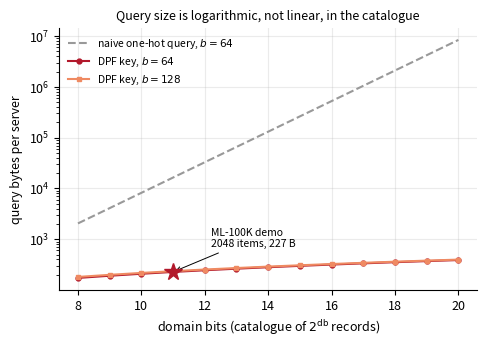

Write Python code to recreate this figure.
"""Regenerate every figure in the report from bench/results/*.jsonl.

ARCHITECTURE section 10 requires that every figure comes from this script and
is never hand-edited. That is the whole point of it: a figure that was touched
by hand cannot be regenerated, and a number that cannot be regenerated is a
number nobody can defend.

The results files are APPEND-ONLY. A bad run is superseded by a new one and
filtered out here by git_sha, never deleted. By default each figure uses the
MOST RECENT sha present for the rows it needs, and prints which one it chose,
so a figure silently built from stale rows is visible rather than invisible.

Run:  mingw32-make figures        (which calls: py -3.13 bench/scripts/make_figures.py)
"""
import collections
import json
import math
import os
import sys

import matplotlib
matplotlib.use("Agg")           # no display on this box; must precede pyplot
import matplotlib.patches as mpatches   # noqa: E402
import matplotlib.pyplot as plt         # noqa: E402
import numpy as np                      # noqa: E402

RESULTS = os.path.join("bench", "results")
FIGDIR = os.path.join("report", "figures")

# One consistent visual language across every figure.
C_ATTACK = "#b2182b"        # the attack
C_ALT = "#ef8a62"           # the second estimator
C_CONTROL = "#4393c3"       # controls
C_FLOOR = "#999999"
plt.rcParams.update({
    "figure.figsize": (5.4, 3.4),
    "font.size": 9,
    "axes.grid": True,
    "grid.alpha": 0.25,
    "axes.spines.top": False,
    "axes.spines.right": False,
    "legend.frameon": False,
})


def load(name):
    path = os.path.join(RESULTS, name)
    if not os.path.exists(path):
        return []
    out = []
    with open(path, "r", encoding="utf-8") as fh:
        for line in fh:
            line = line.strip()
            if line:
                out.append(json.loads(line))
    return out


def newest_sha(rows, label):
    """Keep only rows from the most recent git_sha, by file order.

    File order is append order, so the last sha to appear is the newest. Using
    the timestamp would be wrong if the clock moved; using order matches how
    the file is actually written.
    """
    if not rows:
        return []
    sha = rows[-1].get("git_sha")
    kept = [r for r in rows if r.get("git_sha") == sha]
    print(f"  {label}: sha {sha}, {len(kept)}/{len(rows)} rows")
    return kept


def save(fig, name):
    os.makedirs(FIGDIR, exist_ok=True)
    path = os.path.join(FIGDIR, name)
    fig.savefig(path, bbox_inches="tight")
    plt.close(fig)
    print(f"  wrote {path}")


# --------------------------------------------------------------------------
#  F1 -- the reconstruction attack. The headline figure.
# --------------------------------------------------------------------------
def fig_attack(rows):
    if not rows:
        print("  SKIP fig_attack: no leakage rows (run py -3.13 model/attack.py)")
        return False

    by_op = collections.defaultdict(list)
    for r in rows:
        by_op[r["op"]].append(r)
    for v in by_op.values():
        v.sort(key=lambda r: r["j"])

    fig, (ax1, ax2) = plt.subplots(1, 2, figsize=(9.6, 3.4))

    style = {
        "centroid":   ("attack (centroid)", C_ATTACK, "o", "-"),
        "margin":     ("attack (ranking constraints)", C_ALT, "s", "-"),
        "popularity": ("control: popularity only", C_CONTROL, "^", "--"),
        "random":     ("control: random direction", C_FLOOR, "", ":"),
    }

    for op, (label, colour, marker, ls) in style.items():
        rs = by_op.get(op)
        if not rs:
            continue
        j = [r["j"] for r in rs]
        ax1.plot(j, [r["cos_mean"] for r in rs], color=colour, marker=marker,
                 ls=ls, ms=4, label=label)
        ax2.plot(j, [100 * r["overlap_mean"] for r in rs], color=colour,
                 marker=marker, ls=ls, ms=4, label=label)

    # The IQR band on the attack itself, so the spread is visible rather than
    # hidden behind a mean.
    rs = by_op.get("centroid", [])
    if rs:
        ax1.fill_between([r["j"] for r in rs], [r["cos_q1"] for r in rs],
                         [r["cos_q3"] for r in rs], color=C_ATTACK, alpha=0.15,
                         lw=0)

    ax1.set_xscale("log")
    ax1.set_xticks([1, 2, 5, 10, 20, 50])
    ax1.set_xticklabels(["1", "2", "5", "10", "20", "50"])
    ax1.set_xlabel("observed fetches $j$")
    ax1.set_ylabel(r"$\cos(\hat{a}, a)$")
    ax1.set_title("Recovery of the user's embedding", fontsize=9)
    ax1.set_ylim(-0.1, 1.0)
    ax1.axhline(0, color="k", lw=0.6, alpha=0.4)
    ax1.legend(loc="lower right", fontsize=7.5)

    ax2.set_xscale("log")
    ax2.set_xticks([1, 2, 5, 10, 20, 50])
    ax2.set_xticklabels(["1", "2", "5", "10", "20", "50"])
    ax2.set_xlabel("observed fetches $j$")
    ax2.set_ylabel("top-20 overlap (%)")
    ax2.set_title("Prediction of the user's next 20 recommendations", fontsize=9)
    ax2.set_ylim(0, 65)

    save(fig, "fig_attack.pdf")
    return True


# --------------------------------------------------------------------------
#  F2 -- DPF key size against the naive one-hot query.
#
#  Sizes come from the closed form that tests/test_dpf_serialize.cpp pins and
#  asserts equal to the actual serialised length. This figure and that test
#  must agree; if the format changes, the test fails first.
# --------------------------------------------------------------------------
def fig_keysize():
    db = np.arange(8, 21)
    key64 = 21 + 18 * db + 8
    key128 = 21 + 18 * db + 16
    naive64 = (2 ** db) * 8

    fig, ax = plt.subplots()
    ax.plot(db, naive64, color=C_FLOOR, ls="--", marker="",
            label=r"naive one-hot query, $b=64$")
    ax.plot(db, key64, color=C_ATTACK, marker="o", ms=3.5,
            label=r"DPF key, $b=64$")
    ax.plot(db, key128, color=C_ALT, marker="s", ms=3.5,
            label=r"DPF key, $b=128$")

    # The operating point the demo actually runs at.
    ax.plot([11], [21 + 18 * 11 + 8], marker="*", ms=13, color=C_ATTACK,
            ls="none", zorder=5)
    ax.annotate("ML-100K demo\n2048 items, 227 B", xy=(11, 227),
                xytext=(12.2, 700), fontsize=7.5,
                arrowprops=dict(arrowstyle="->", lw=0.7))

    ax.set_yscale("log")
    ax.set_xlabel("domain bits (catalogue of $2^{\\mathrm{db}}$ records)")
    ax.set_ylabel("query bytes per server")
    ax.set_title("Query size is logarithmic, not linear, in the catalogue",
                 fontsize=9)
    ax.legend(loc="upper left", fontsize=7.5)
    save(fig, "fig_keysize.pdf")
    return True


# --------------------------------------------------------------------------
#  F4 -- ell against recommendation quality.
#
#  The evidence for keeping ell = 10: ell multiplies the only interactive cost
#  in training, and quality is flat in it.
# --------------------------------------------------------------------------
def fig_ell(rows):
    if not rows:
        print("  SKIP fig_ell: no oracle sweep rows")
        return False
    rows = sorted(rows, key=lambda r: r.get("ell", 0))
    ell = [r["ell"] for r in rows]
    ndcg = [r.get("ndcg_at_20", r.get("ndcg")) for r in rows]
    ang = [r.get("svd_subspace_angle_rad") for r in rows]
    if any(v is None for v in ndcg):
        print("  SKIP fig_ell: rows lack an nDCG field")
        return False

    fig, ax = plt.subplots()
    ax.plot(ell, ndcg, color=C_ATTACK, marker="o", ms=4, label="nDCG@20")
    ax.set_xscale("log")
    ax.set_xlabel(r"power-iteration rounds $\ell$")
    ax.set_ylabel("nDCG@20", color=C_ATTACK)
    lo, hi = min(ndcg), max(ndcg)
    pad = max((hi - lo) * 3, 0.01)
    ax.set_ylim(lo - pad, hi + pad)

    if all(v is not None for v in ang):
        ax2 = ax.twinx()
        ax2.plot(ell, ang, color=C_CONTROL, marker="^", ms=4, ls="--",
                 label="subspace angle")
        ax2.set_yscale("log")
        ax2.set_ylabel("max principal angle vs SVD (rad)", color=C_CONTROL)
        ax2.grid(False)
        ax2.spines["top"].set_visible(False)

    ax.set_title(r"Quality is flat in $\ell$ while convergence is not",
                 fontsize=9)
    save(fig, "fig_ell.pdf")
    return True


# --------------------------------------------------------------------------
#  F3 -- the private read against its two baselines, at the operating point.
#
#  Deliberately NOT a curve against domain size. Catalogue::LoadMovieLens reads
#  the real 1682-item file; there is no synthetic catalogue, and plotting a
#  sweep would mean inventing one. The bytes-against-domain-size story is
#  already carried analytically by F2.
#
#  The two panels must be read together, and the second is the unflattering
#  one. Showing only bytes would be advocacy rather than evaluation.
# --------------------------------------------------------------------------
def fig_pir_cost(base_rows):
    if not base_rows:
        print("  SKIP fig_pir_cost: no baseline rows (run mingw32-make bench)")
        return False

    by_op = collections.defaultdict(list)
    for r in base_rows:
        by_op[r.get("op")].append(r)

    order = ["b1_cleartext", "dpf_pir_answer", "b5_fulldownload"]
    label = {"b1_cleartext": "B1\ncleartext\n(no privacy)",
             "dpf_pir_answer": "DPF-PIR\n(this work)",
             "b5_fulldownload": "B5\nfull download\n(trivially private)"}
    colour = {"b1_cleartext": C_FLOOR,
              "dpf_pir_answer": C_ATTACK,
              "b5_fulldownload": C_CONTROL}

    present = [o for o in order if by_op.get(o)]
    if not present:
        print("  SKIP fig_pir_cost: baseline rows carry no recognised op")
        return False

    byts = [by_op[o][0]["bytes_sent"] for o in present]
    tms = [float(np.median([r["wall_ms"] for r in by_op[o]])) for o in present]
    x = np.arange(len(present))

    fig, (ax1, ax2) = plt.subplots(1, 2, figsize=(9.0, 3.4))
    for ax, vals, ylab, title in (
            (ax1, byts, "bytes per query, one server",
             "Communication"),
            (ax2, tms, "median server time per query (ms)",
             "Server computation")):
        ax.bar(x, vals, color=[colour[o] for o in present], width=0.6)
        ax.set_yscale("log")
        ax.set_xticks(x)
        ax.set_xticklabels([label[o] for o in present], fontsize=7.5)
        ax.set_ylabel(ylab)
        ax.set_title(title, fontsize=9)
        ax.grid(axis="x", visible=False)
        for xi, v in zip(x, vals):
            ax.annotate(f"{v:,.0f}" if v >= 1 else f"{v:.2g}",
                        xy=(xi, v), xytext=(0, 3), textcoords="offset points",
                        ha="center", fontsize=7.5)
        ax.set_ylim(top=max(vals) * 6)

    save(fig, "fig_pir_cost.pdf")

    # State the trade in the console too, so a run reports its own conclusion.
    d = dict(zip(present, zip(byts, tms)))
    if "dpf_pir_answer" in d and "b5_fulldownload" in d:
        pb, pt = d["dpf_pir_answer"]
        bb, bt = d["b5_fulldownload"]
        # PIR talks to two servers; B5 to one.
        extra_ms = 2 * pt - bt
        saved_bytes = bb - 2 * pb
        if extra_ms > 0 and saved_bytes > 0:
            bw = saved_bytes / (extra_ms / 1000.0)      # bytes per second
            print(f"    trade: {bb / (2 * pb):.0f}x fewer bytes, "
                  f"{extra_ms:.3f} ms extra CPU")
            print(f"    -> PIR wins below {bw * 8 / 1e9:.1f} Gbit/s, "
                  f"i.e. on any real network")
    return True


# --------------------------------------------------------------------------
#  F5 -- the distinguisher. An adversary FAILING is the evidence.
#
#  Plotted as accuracy with its 95% Wilson interval against the chance line.
#  The reading that matters is whether chance falls INSIDE each interval, so
#  the chance line and the intervals are the two things the eye must catch.
# --------------------------------------------------------------------------
def fig_distinguisher(rows):
    if not rows:
        print("  SKIP fig_distinguisher: no rows (run mingw32-make distinguisher)")
        return False

    real = [r for r in rows if not r.get("shuffled")]
    ctrl = [r for r in rows if r.get("shuffled")]
    if not real:
        print("  SKIP fig_distinguisher: no unshuffled rows")
        return False

    labels = [r["pair"].replace("alpha=", "").replace("|", " vs ") for r in real]
    acc = [r["accuracy"] for r in real]
    lo = [r["accuracy"] - r["ci_lo"] for r in real]
    hi = [r["ci_hi"] - r["accuracy"] for r in real]

    if ctrl:
        labels.append("shuffled\ncontrol")
        acc.append(ctrl[-1]["accuracy"])
        lo.append(ctrl[-1]["accuracy"] - ctrl[-1]["ci_lo"])
        hi.append(ctrl[-1]["ci_hi"] - ctrl[-1]["accuracy"])

    x = np.arange(len(labels))
    colours = [C_ATTACK] * len(real) + ([C_FLOOR] if ctrl else [])

    fig, ax = plt.subplots(figsize=(6.2, 3.4))
    ax.errorbar(x, acc, yerr=[lo, hi], fmt="o", ms=6, capsize=5, lw=1.4,
                ecolor="#555555", ls="none",
                mfc=colours[0], mec=colours[0])
    for xi, (a, c) in enumerate(zip(acc, colours)):
        ax.plot([xi], [a], "o", ms=6, color=c)

    ax.axhline(0.5, color="k", ls="--", lw=1.0)
    ax.annotate("chance", xy=(len(labels) - 0.5, 0.5), xytext=(3, 4),
                textcoords="offset points", fontsize=8, ha="right")
    ax.set_xticks(x)
    ax.set_xticklabels(labels, fontsize=8)
    ax.set_ylabel("distinguisher accuracy")
    ax.set_ylim(0.30, 0.70)
    ax.set_title("An observer cannot tell which record was fetched", fontsize=9)
    nq = real[0].get("total_queries")
    fb = real[0].get("frame_bytes")
    if nq and fb:
        ax.annotate(f"{nq} recorded queries, every frame {fb} B",
                    xy=(0.5, 0.02), xycoords="axes fraction", ha="center",
                    fontsize=7.5, color="#555555")
    save(fig, "fig_distinguisher.pdf")
    return True


# --------------------------------------------------------------------------
#  F6 -- the decoy defence, and why it does not work.
#
#  The point of this figure is the POPULARITY FLOOR. Decoys must be drawn
#  popularity-weighted or they are separable by inspection, which means they
#  point roughly along the popularity direction -- and the popularity direction
#  is exactly what the control already recovers. So decoys drag the estimate
#  down towards the control's level and no further.
#
#  Plotting the control as a floor line is what makes that visible, and it is
#  the difference between "decoys help a bit" and "decoys cannot fix this".
# --------------------------------------------------------------------------
def fig_decoy(rows):
    dec = sorted([r for r in rows if r.get("op") == "decoy_defence"],
                 key=lambda r: r.get("r", 0))
    if not dec:
        print("  SKIP fig_decoy: no decoy rows (run py -3.13 model/attack.py)")
        return False

    # The popularity control at the matching number of real fetches (k=10).
    pop = [r for r in rows if r.get("op") == "popularity" and r.get("j") == 10]
    floor = pop[0]["cos_mean"] if pop else None

    r = [x["r"] for x in dec]
    cos = [x["cos_mean"] for x in dec]
    overlap = [100 * x["overlap_mean"] for x in dec]
    kbytes = [x.get("bytes_per_query", 0) / 1000.0 for x in dec]

    fig, (ax1, ax2) = plt.subplots(1, 2, figsize=(9.6, 3.4))

    ax1.plot(r, cos, color=C_ATTACK, marker="o", ms=4,
             label="attack, with decoys")
    if floor is not None:
        ax1.axhline(floor, color=C_CONTROL, ls="--", lw=1.2,
                    label="popularity control (the floor)")
        ax1.fill_between([min(r), max(r)], 0, floor, color=C_CONTROL,
                         alpha=0.08, lw=0)
    ax1.set_xlabel("decoys per query, $r$")
    ax1.set_ylabel(r"$\cos(\hat{a}, a)$")
    ax1.set_ylim(0.0, 1.0)
    ax1.set_title("Decoys cannot push below the popularity floor", fontsize=9)
    ax1.legend(loc="lower left", fontsize=7.5)

    ax2.plot(kbytes, cos, color=C_ATTACK, marker="o", ms=4)
    for xi, yi, ri in zip(kbytes, cos, r):
        if ri in (0, 10, 40):
            ax2.annotate(f"r={ri}", xy=(xi, yi), xytext=(4, 5),
                         textcoords="offset points", fontsize=7.5)
    if floor is not None:
        ax2.axhline(floor, color=C_CONTROL, ls="--", lw=1.2)
    ax2.set_xlabel("bandwidth per query (KB)")
    ax2.set_ylabel(r"$\cos(\hat{a}, a)$")
    ax2.set_ylim(0.0, 1.0)
    ax2.set_title("What the protection costs", fontsize=9)

    save(fig, "fig_decoy.pdf")
    if floor is not None:
        print(f"    decoys: {cos[0]:.3f} -> {cos[-1]:.3f} at r={r[-1]} "
              f"({kbytes[-1]:.1f} KB/query); floor is {floor:.3f}")
    return True


# --------------------------------------------------------------------------
#  F7 -- the parameter sweep (task 4.1), and the theorem it confirms.
#
#  The left panel is the cost model: rounds rise linearly in d and in ell, and
#  are FLAT in m. The right panel is why that matters -- quadrupling the number
#  of users quadruples the input matrix while moving the byte count by a few
#  percent, because communication tracks the intermediate VECTORS and not the
#  matrix. That is NUDGE Thm 4.2, measured rather than cited.
# --------------------------------------------------------------------------
def fig_sweep(rows):
    train = [r for r in rows
             if r.get("op") == "approxfactor" and r.get("phase") == "matvec"]
    if not train:
        print("  SKIP fig_sweep: no sweep rows (run mingw32-make bench)")
        return False

    def series(axis, key):
        pts = collections.defaultdict(list)
        for r in train:
            if r.get("axis") == axis and r.get("normalizer", "").startswith("reveal"):
                pts[r[key]].append(r)
        out = []
        for v in sorted(pts):
            g = pts[v]
            out.append((v, g[0]["rounds"], g[0]["bytes_sent"],
                        float(np.median([x["wall_ms"] for x in g]))))
        return out

    d_s, ell_s, m_s = series("d", "d"), series("ell", "ell"), series("m", "m")

    fig, (ax1, ax2) = plt.subplots(1, 2, figsize=(9.6, 3.5))

    for pts, lab, colour, mark in ((d_s, "vary $d$ (components)", C_ATTACK, "o"),
                                   (ell_s, r"vary $\ell$ (iterations)", C_ALT, "s"),
                                   (m_s, "vary $m$ (users)", C_CONTROL, "^")):
        if not pts:
            continue
        x = [p[0] for p in pts]
        y = [p[1] for p in pts]
        ax1.plot(x, y, color=colour, marker=mark, ms=4, label=lab)

    ax1.set_xscale("log")
    ax1.set_yscale("log")
    ax1.set_xlabel("parameter value")
    ax1.set_ylabel("communication rounds")
    ax1.set_title(r"Rounds rise in $d$ and $\ell$, and are flat in $m$",
                  fontsize=9)
    ax1.legend(fontsize=7.5, loc="upper left")

    # The theorem, made visible: matrix entries against bytes.
    if m_s:
        n = 1682
        entries = [p[0] * n for p in m_s]
        mb = [p[2] / 1e6 for p in m_s]
        ax2.plot(entries, mb, color=C_CONTROL, marker="^", ms=6)
        for i, (e, y, p) in enumerate(zip(entries, mb, m_s)):
            last = (i == len(entries) - 1)   # keep the rightmost label on-axes
            ax2.annotate(f"m={p[0]}", xy=(e, y),
                         xytext=(-4 if last else 4, -10),
                         ha="right" if last else "left",
                         textcoords="offset points", fontsize=7.5)
        grow_x = entries[-1] / entries[0]
        grow_y = mb[-1] / mb[0]
        ax2.set_xlabel("input matrix entries ($m \\times n$)")
        ax2.set_ylabel("communication (MB)")
        ax2.set_ylim(0, max(mb) * 1.35)
        ax2.set_title(f"Matrix grows {grow_x:.0f}$\\times$, "
                      f"traffic grows {100*(grow_y-1):.0f}%", fontsize=9)
        ax2.annotate("communication tracks the intermediate\n"
                     "vectors, not the input matrix (Thm 4.2)",
                     xy=(0.5, 0.12), xycoords="axes fraction", ha="center",
                     fontsize=7.5, color="#555555")

    save(fig, "fig_sweep.pdf")
    # grow_x/grow_y are defined inside `if m_s:` above, so guard the report
    # rather than raising NameError on a run where the m axis is absent.
    if m_s:
        print(f"    sweep: matrix x{grow_x:.0f} -> bytes x{grow_y:.3f}, "
              f"rounds unchanged at {m_s[0][1]}")
    return True


def fig_stages(rows):
    """F9, task 4.3: where the rounds and the milliseconds actually go.

    Two panels that DISAGREE, which is the result. Rounds are what a WAN
    charges for; milliseconds are what a local run charges for; the phase that
    dominates one does not dominate the other.
    """
    attrib = [r for r in rows if r.get("op") == "attrib_analytic"]
    micro = [r for r in rows if r.get("op", "").startswith(
        ("matvec_", "truncate_", "normalize_", "msnzb_", "topk_", "score_",
         "pir_"))]
    if not attrib:
        print("  SKIP fig_stages: no attribution rows (run mingw32-make bench)")
        return False

    # ---- panel A: the rounds budget, per configuration ------------------
    configs, seen = [], set()
    for r in attrib:
        key = (r["b"], r.get("normalizer"))
        if key not in seen:
            seen.add(key)
            configs.append(key)
    configs.sort()

    order = ["matvec", "truncate", "normalize", "fss", "net"]
    label = {"matvec": "matvec", "truncate": "truncate",
             "normalize": "normalize", "fss": "FSS gate", "net": "open $B$"}
    colour = {"matvec": C_CONTROL, "truncate": C_ATTACK, "normalize": C_ALT,
              "fss": "#762a83", "net": C_FLOOR}

    fig, (ax1, ax2) = plt.subplots(1, 2, figsize=(10.4, 3.8))
    # The right panel's op names are long and sit on its left edge, so give the
    # two panels real space between them rather than letting them collide.
    fig.subplots_adjust(wspace=0.42)

    names = []
    present = set()          # phases that actually appear in SOME config
    for i, (b, norm) in enumerate(configs):
        share = {}
        for r in attrib:
            if r["b"] == b and r.get("normalizer") == norm:
                share[r["phase"]] = r["share_rounds"]
        left = 0.0
        for ph in order:
            v = share.get(ph, 0.0)
            if v <= 0:
                continue
            ax1.barh(i, v, left=left, color=colour[ph], edgecolor="white",
                     linewidth=0.6)
            present.add(ph)
            if v >= 7:
                ax1.text(left + v / 2, i, f"{v:.0f}%", ha="center",
                         va="center", fontsize=7.5, color="white")
            left += v
        names.append(f"b={b}\n{norm}")

    ax1.set_yticks(range(len(configs)))
    ax1.set_yticklabels(names, fontsize=7.5)
    ax1.set_xlabel("share of communication rounds (%)")
    ax1.set_xlim(0, 100)
    ax1.set_title("Truncation dominates, in every configuration", fontsize=9)
    ax1.grid(axis="y", visible=False)
    # Build the legend from every phase present across ALL configurations. The
    # FSS gate only appears in the fss row, so labelling from the first bar
    # alone silently dropped it from the key.
    handles = [mpatches.Patch(color=colour[ph], label=label[ph])
               for ph in order if ph in present]
    ax1.legend(handles=handles, fontsize=7.5, ncol=5, loc="upper center",
               bbox_to_anchor=(0.5, -0.22), columnspacing=1.1,
               handlelength=1.2)

    # ---- panel B: measured per-call wall time, standalone ----------------
    if micro:
        by_op = collections.defaultdict(list)
        for r in micro:
            by_op[r["op"]].append(r["wall_ms"])
        ops = sorted(by_op, key=lambda o: -float(np.median(by_op[o])))
        vals = [float(np.median(by_op[o])) for o in ops]
        cols = []
        for o in ops:
            if o.startswith("matvec"):
                cols.append(C_CONTROL)
            elif o.startswith("truncate"):
                cols.append(C_ATTACK)
            elif o.startswith("normalize"):
                cols.append(C_ALT)
            elif o.startswith("msnzb"):
                cols.append("#762a83")
            else:
                cols.append(C_FLOOR)
        ax2.barh(range(len(ops)), vals, color=cols)
        ax2.set_yticks(range(len(ops)))
        ax2.set_yticklabels(ops, fontsize=7)
        ax2.set_xscale("log")
        ax2.set_xlabel("median wall time per call (ms), standalone")
        ax2.set_title("CPU ranks them differently from rounds", fontsize=9)
        ax2.grid(axis="y", visible=False)
        ax2.invert_yaxis()

    fig.text(0.5, -0.16,
             "Left: rounds, which is what a WAN charges for. Right: CPU, "
             "measured out of the training loop's cache context.",
             ha="center", fontsize=7.5, color="#555555")

    save(fig, "fig_stages.pdf")

    resid = {(r["b"], r.get("normalizer")): r.get("residual_rounds")
             for r in attrib}
    bad = [k for k, v in resid.items() if v not in (0, None)]
    for (b, norm) in configs:
        tr = next((r for r in attrib
                   if r["b"] == b and r.get("normalizer") == norm
                   and r["phase"] == "truncate"), None)
        fs = next((r for r in attrib
                   if r["b"] == b and r.get("normalizer") == norm
                   and r["phase"] == "fss"), None)
        if tr:
            print(f"    b={b} {norm}: truncate {tr['share_rounds']:.1f}% of "
                  f"rounds, {tr['share_bytes']:.1f}% of bytes" +
                  (f"; FSS gate {fs['share_rounds']:.1f}%" if fs and
                   fs["share_rounds"] > 0 else ""))
    print("    residual: " + ("ALL ZERO -- the breakdown is complete"
                              if not bad else f"NON-ZERO for {bad}"))
    return True

def fig_compose(rows, quality):
    """F8, task 4.2: the cost of each half of the composition, isolated.

    Two panels, and the second one is deliberately unflattering. Showing only
    the first would be advocacy: it says private delivery is nearly free, which
    is true per byte and false per round trip.
    """
    net = [r for r in rows if r.get("phase") == "net"
           and r.get("op") in ("compose", "compose_batched")]
    if not net:
        print("  SKIP fig_compose: no composed rows (run mingw32-make bench)")
        return False

    arms = ["B1", "B2", "B3", "FULL", "B5"]
    pretty = {"B1": "B1\ncleartext\n+ fetch",
              "B2": "B2\ncleartext\n+ PIR",
              "B3": "B3\nprivate\n+ fetch",
              "FULL": "FULL\nprivate\n+ PIR",
              "B5": "B5\ncleartext\n+ download"}
    colour = {"B1": C_FLOOR, "B2": C_ALT, "B3": C_ALT, "FULL": C_ATTACK,
              "B5": C_CONTROL}

    def pick(arm, prof, op):
        for r in net:
            if (r.get("config") == arm and r.get("profile") == prof
                    and r.get("op") == op):
                return r
        return None

    # nDCG@20 for the two distinct models: oracle (B1/B2/B5), private (B3/FULL).
    q = {"oracle": None, "private": None}
    for r in quality:
        if r.get("ell") == 10 and r.get("d") == 16 and r.get("b") == 64:
            q["oracle"] = r.get("ndcg_at_20_oracle")
            q["private"] = r.get("ndcg_at_20_private")

    fig, (ax1, ax2) = plt.subplots(1, 2, figsize=(10.6, 3.9))
    fig.subplots_adjust(wspace=0.28)

    # ---- panel A: the isolation -- what each half ADDS over B1 ----------
    #
    # The task's own words are "the cost of each half, isolated", so plot the
    # increment over B1 rather than five totals a reader has to subtract by
    # eye. B1 is the floor and sits at zero by construction.
    x = np.arange(len(arms))
    width = 0.38
    base = {}
    for prof in ("local", "wan_a"):
        r = pick("B1", prof, "compose")
        base[prof] = r["wall_ms"] if r else 0.0

    for off, prof, alpha, lab in ((-width / 2, "local", 1.0, "local"),
                                  (width / 2, "wan_a", 0.55, "wan_a")):
        vals = []
        for a in arms:
            r = pick(a, prof, "compose")
            vals.append((r["wall_ms"] - base[prof]) if r else 0.0)
        bars = ax1.bar(x + off, vals, width,
                       color=[colour[a] for a in arms], alpha=alpha,
                       edgecolor="white", linewidth=0.5, label=lab)
        for b, v in zip(bars, vals):
            if abs(v) < 0.05:
                continue          # rounding noise; "-0.0" is not a measurement
            ax1.annotate(f"{v:+.0f}" if abs(v) >= 10 else f"{v:+.1f}",
                         xy=(b.get_x() + b.get_width() / 2, v),
                         xytext=(0, 3 if v >= 0 else -11),
                         textcoords="offset points", ha="center", fontsize=6.5)

    ax1.axhline(0, color="k", lw=0.8)
    ax1.set_xticks(x)
    ax1.set_xticklabels([pretty[a] for a in arms], fontsize=7)
    ax1.set_ylabel("ms per session, relative to B1")
    ax1.set_title("What each half costs, isolated", fontsize=9)
    ax1.grid(axis="x", visible=False)
    ax1.legend(fontsize=7.5, loc="upper left", title="profile",
               title_fontsize=7.5)

    # Quality belongs on this panel: without it a reader concludes B5 is the
    # right answer, when B5 has B1's exact quality AND the lowest latency and
    # is rejected on bandwidth alone.
    qline = []
    for a in arms:
        src = "private" if a in ("B3", "FULL") else "oracle"
        qline.append("--" if q.get(src) is None else f"{q[src]:.3f}")
    ax1.set_xlabel("nDCG@20:   " + "      ".join(qline), fontsize=7,
                   color="#555555")

    # ---- panel B: wan_a, as built against what batching would give ------
    built, batched = [], []
    for a in arms:
        r = pick(a, "wan_a", "compose")
        b = pick(a, "wan_a", "compose_batched")
        built.append(r["wall_ms"] if r else 0.0)
        batched.append(b["wall_ms"] if b else (r["wall_ms"] if r else 0.0))

    ax2.bar(x - width / 2, built, width, color=[colour[a] for a in arms],
            label="as built: $k$ sequential round trips")
    ax2.bar(x + width / 2, batched, width, color=[colour[a] for a in arms],
            alpha=0.45, hatch="//", edgecolor="white",
            label="batched into 1 round trip (not implemented)")

    b5 = built[arms.index("B5")]
    ax2.axhline(b5, color=C_CONTROL, ls="--", lw=1.0)
    ax2.text(len(arms) - 0.4, b5 * 1.12, "B5 full download", fontsize=7,
             color=C_CONTROL, ha="right")

    ax2.set_xticks(x)
    ax2.set_xticklabels(arms, fontsize=8)
    ax2.set_ylabel("ms per user-session on wan_a")
    ax2.set_title("On a WAN, round trips decide it -- not bytes", fontsize=9)
    ax2.grid(axis="x", visible=False)
    ax2.legend(fontsize=7, loc="upper left")

    fig.text(0.5, -0.10,
             "wan_a = 30 ms RTT, 100 Mbit/s. Channel-level emulation, not "
             "netem. Training amortised over m = 943 users per refresh.",
             ha="center", fontsize=7.5, color="#555555")

    save(fig, "fig_compose.pdf")

    b1 = pick("B1", "wan_a", "compose")
    b2 = pick("B2", "wan_a", "compose")
    b3 = pick("B3", "wan_a", "compose")
    fu = pick("FULL", "wan_a", "compose")
    if b1 and b2 and b3 and fu:
        print(f"    wan_a: private delivery costs {b2['wall_ms']-b1['wall_ms']:+.2f} ms, "
              f"private training {b3['wall_ms']-b1['wall_ms']:+.2f} ms, "
              f"both {fu['wall_ms']-b1['wall_ms']:+.2f} ms")
        print(f"    B5 (full download, 1 round trip) = {b5:.2f} ms, "
              f"i.e. {b2['wall_ms']/b5:.1f}x FASTER than DPF-PIR as built")
    return True


# --------------------------------------------------------------------------
#  F10 -- task 4.6: what Nudge section 9's DP costs, and what it does not buy.
#
#  Two defences against the same attack, in one frame. Decoys add traffic and
#  leave utility alone; DP destroys utility and leaves the attack STRONGER.
#  Neither reaches the popularity floor, which is where a defence would have to
#  land to have actually worked.
# --------------------------------------------------------------------------
def fig_dp(dp_rows, leak_rows):
    if not dp_rows:
        print("  SKIP fig_dp: no dp rows (run py -3.13 model/dp_study.py)")
        return False

    l2 = [r for r in dp_rows if r.get("normalisation") == "l2"]
    base = next((r for r in l2 if r.get("epsilon") is None), None)
    noisy = sorted([r for r in l2 if r.get("epsilon") is not None],
                   key=lambda r: -r["epsilon"])
    if not noisy:
        print("  SKIP fig_dp: no noised rows")
        return False

    decoy = sorted([r for r in leak_rows if r.get("op") == "decoy_defence"],
                   key=lambda r: r.get("r", 0))
    floor = next((r["cos_mean"] for r in leak_rows
                  if r.get("op") == "popularity" and r.get("j") == 10), None)

    fig, (ax1, ax2) = plt.subplots(1, 2, figsize=(10.2, 3.9))
    fig.subplots_adjust(wspace=0.30)

    # ---- panel A: the privacy-utility plane -----------------------------
    if base:
        ax1.scatter([base["ndcg_at_20"]], [base["cos_attack"]], s=70,
                    color=C_FLOOR, zorder=5)
        ax1.annotate("no defence", xy=(base["ndcg_at_20"], base["cos_attack"]),
                     xytext=(-10, 10), textcoords="offset points",
                     fontsize=7.5, ha="right")

    ax1.plot([r["ndcg_at_20"] for r in noisy],
             [r["cos_attack"] for r in noisy], "-o", ms=4.5, color=C_ATTACK,
             label="DP on the Gram matrix (Nudge sec. 9)")
    # Every epsilon lands in the same corner, so the cluster is labelled once.
    # Annotating each point individually just stacks unreadable text.
    lo = min(noisy, key=lambda r: r["ndcg_at_20"])
    hi = max(noisy, key=lambda r: r["ndcg_at_20"])
    ax1.annotate("eps " + format(min(r["epsilon"] for r in noisy), "g")
                 + " to " + format(max(r["epsilon"] for r in noisy), "g")
                 + "\n(all of them)",
                 xy=(hi["ndcg_at_20"], hi["cos_attack"]),
                 xytext=(14, -26), textcoords="offset points", fontsize=7,
                 ha="left", color=C_ATTACK,
                 arrowprops=dict(arrowstyle="->", lw=0.7, color=C_ATTACK))

    if decoy and base:
        ax1.plot([base["ndcg_at_20"]] * len(decoy),
                 [r["cos_mean"] for r in decoy], "-s", ms=4, color=C_ALT,
                 label="decoys (costs traffic, not utility)")
        ax1.annotate("r=" + str(decoy[-1].get("r")),
                     xy=(base["ndcg_at_20"], decoy[-1]["cos_mean"]),
                     xytext=(7, -2), textcoords="offset points", fontsize=7)

    if floor is not None:
        ax1.axhline(floor, color=C_CONTROL, ls="--", lw=1.1)
        ax1.text(0.02, floor + 0.015,
                 "popularity control: a defence that worked would reach here",
                 fontsize=7, color=C_CONTROL,
                 transform=ax1.get_yaxis_transform())

    ax1.set_xlabel("utility: nDCG@20")
    ax1.set_ylabel(r"attack strength: $\cos(\hat{a}, a)$ at $j=10$")
    ax1.set_title("Neither defence reaches the floor", fontsize=9)
    ax1.set_ylim(0.35, 1.0)
    ax1.legend(fontsize=7, loc="lower left")

    # ---- panel B: why it fails at THIS scale ----------------------------
    if noisy[0].get("signal_spectral") and noisy[0].get("noise_spectral"):
        eps = [r["epsilon"] for r in noisy]
        snr = [r["signal_spectral"] / r["noise_spectral"] for r in noisy]
        # Noise grows as sigma*sqrt(n), signal as m, so for a fixed epsilon the
        # usable regime is set by m/sqrt(n). Netflix is 157x better placed.
        scale = (480189 / math.sqrt(17770)) / (943 / math.sqrt(1682))
        ax2.plot(eps, snr, "-o", ms=4.5, color=C_ATTACK, label="ML-100K (ours)")
        ax2.plot(eps, [v * scale for v in snr], "-^", ms=4.5, color=C_CONTROL,
                 label="Netflix scaling (Nudge)")
        ax2.axhline(1.0, color="k", lw=0.9, ls=":")
        ax2.text(0.98, 1.3, "signal = noise", fontsize=7, ha="right",
                 transform=ax2.get_yaxis_transform())
        ax2.set_xscale("log")
        ax2.set_yscale("log")
        ax2.invert_xaxis()
        ax2.set_xlabel("epsilon   (more privacy to the right)")
        ax2.set_ylabel("spectral signal / noise")
        ax2.set_title("The mechanism is built for a larger dataset", fontsize=9)
        ax2.legend(fontsize=7.5, loc="lower left")

    fig.text(0.5, -0.07,
             "Noise scales as sigma*sqrt(n) and signal as m, so the usable "
             "regime is set by m/sqrt(n) -- 157x larger for Netflix than for "
             "ML-100K.",
             ha="center", fontsize=7.5, color="#555555")

    save(fig, "fig_dp.pdf")

    at1 = next((r for r in noisy if r["epsilon"] == 1.0), noisy[-1])
    if base:
        drop = 100 * (at1["ndcg_at_20"] - base["ndcg_at_20"]) / base["ndcg_at_20"]
        print(f"    dp: nDCG {base['ndcg_at_20']:.4f} -> "
              f"{at1['ndcg_at_20']:.4f} ({drop:+.0f}%) at eps="
              f"{at1['epsilon']:g}; Nudge report -17% on Netflix")
        print(f"    dp: attack cos {base['cos_attack']:.4f} -> "
              f"{at1['cos_attack']:.4f} -- it goes UP, not down"
              + (f"; floor is {floor:.3f}" if floor is not None else ""))
    ratio = at1["noise_spectral"] / at1["signal_spectral"]
    print(f"    dp: at eps=1 the noise dominates the signal by {ratio:.1f}x -- "
          f"the mechanism needs a dataset with a larger m/sqrt(n)")
    return True


# --------------------------------------------------------------------------
#  F11 -- task 4.7: the two malicious-client results, side by side.
#
#  Left, D9.3: how many colluding clients it takes to own the model through the
#  harvest path. Right, D9.4: how much server work one DPF key buys.
#  Both are about a malicious CLIENT, which is adversary class A5 and the one
#  class this system had measured nothing about.
# --------------------------------------------------------------------------
def fig_malicious(poison_rows, dos_rows):
    if not poison_rows and not dos_rows:
        print("  SKIP fig_malicious: no rows (run model/poison_study.py and "
              "mingw32-make bench)")
        return False

    fig, (ax1, ax2) = plt.subplots(1, 2, figsize=(10.2, 3.8))
    fig.subplots_adjust(wspace=0.30)

    # ---- left: colluders against model quality --------------------------
    coll = sorted([r for r in poison_rows
                   if r.get("op") == "harvest_poison_collude"],
                  key=lambda r: r["attackers"])
    if coll:
        d = coll[0].get("d", 16)
        clean = coll[0].get("ndcg_at_20_clean")
        x = [r["attackers"] for r in coll]
        y = [r["ndcg_at_20"] for r in coll]
        ax1.plot(x, y, "-o", ms=5, color=C_ATTACK,
                 label="model quality under attack")
        if clean:
            ax1.axhline(clean, color=C_FLOOR, ls="--", lw=1.1)
            ax1.text(x[0], clean + 0.012, "clean model", fontsize=7,
                     color=C_FLOOR)
        ax1.axvline(d, color=C_CONTROL, ls=":", lw=1.2)
        ax1.annotate(f"d = {d}", xy=(d, max(y) * 0.55),
                     xytext=(6, 0), textcoords="offset points",
                     fontsize=7.5, color=C_CONTROL)
        ax1.set_xscale("log", base=2)
        ax1.set_xticks(x)
        ax1.set_xticklabels([str(v) for v in x])
        ax1.set_xlabel("colluding clients, each with distinct targets")
        ax1.set_ylabel("nDCG@20 for the HONEST users")
        # ax1.set_title("The cliff is at exactly $d$", fontsize=9)
        # Only powers of two were run (1, 2, 4, 8, 16, 32), so the data puts
        # the collapse BETWEEN 8 and 16. "Exactly d" was more than it shows.
        ax1.set_title("The model collapses between 8 and 16 colluders",
                      fontsize=9)
        ax1.legend(fontsize=7.5, loc="lower left")
        ax1.grid(axis="x", visible=False)

    # ---- right: DoS amplification ---------------------------------------
    amp = sorted([r for r in dos_rows if r.get("op") == "dos_amplification"],
                 key=lambda r: r["domain_bits"])
    if amp:
        db = [r["domain_bits"] for r in amp]
        a = [r["amplification_time"] for r in amp]
        kb = [r["key_bytes"] for r in amp]
        # Both on ONE log axis, so the shapes can be compared. On a twin axis
        # the nearly-flat key curve and the steep amplification curve happen to
        # overlap, which reads as a single line and hides the whole point.
        ax2.plot(db, a, "-o", ms=5, color=C_ATTACK,
                 label="server work bought (amplification)")
        ax2.plot(db, kb, "--s", ms=4, color=C_CONTROL,
                 label="attacker's cost (key bytes)")
        ax2.set_yscale("log")
        ax2.set_xlabel("domain bits (catalogue of $2^{db}$ records)")
        ax2.set_ylabel("log scale: bytes, and amplification factor")
        ax2.set_title("One key: O(log N) to send, O(N) to answer", fontsize=9)

        # The operating point this project actually runs at.
        here = next((r for r in amp if r["domain_bits"] == 11), None)
        if here:
            ax2.plot([11], [here["amplification_time"]], marker="*", ms=14,
                     color=C_ATTACK, ls="none", zorder=5)
            ax2.annotate(f"ML-100K: {here['key_bytes']} B buys "
                         f"{here['amplification_time']:.0f}x",
                         xy=(11, here["amplification_time"]),
                         xytext=(8, -22), textcoords="offset points",
                         fontsize=7.5,
                         arrowprops=dict(arrowstyle="->", lw=0.7))

        ax2.legend(fontsize=7.5, loc="upper left")

    fig.text(0.5, -0.07,
             "Both concern a malicious CLIENT (adversary class A5). Left: the "
             "weight check closes it for 1 round/query. Right: unmitigated - "
             "closing it needs a Sabre-style audit, which we did not build.",
             ha="center", fontsize=7.5, color="#555555")

    save(fig, "fig_malicious.pdf")

    if coll:
        below = [r for r in coll if r["attackers"] < coll[0].get("d", 16)]
        at = [r for r in coll if r["attackers"] >= coll[0].get("d", 16)]
        if below and at:
            print(f"    malicious: {max(r['attackers'] for r in below)} "
                  f"colluders cost "
                  f"{min(r['ndcg_rel_pct'] for r in below):+.1f}%, "
                  f"{min(r['attackers'] for r in at)} colluders cost "
                  f"{min(r['ndcg_rel_pct'] for r in at):+.1f}% -- the model is "
                  # f"gone at d")
                  f"gone somewhere between them (only powers of 2 were run)")
    if amp:
        here = next((r for r in amp if r["domain_bits"] == 11), amp[0])
        print(f"    malicious: at db={here['domain_bits']}, "
              f"{here['key_bytes']} B of key buys "
              f"{here['amplification_time']:.0f}x its own cost in server work")
    return True


# --------------------------------------------------------------------------
#  F12 -- the timing side channel, bounded rather than dismissed.
#
#  The threat model has carried "inter-frame timing is not analysed" as an open
#  item since Phase 2. This tests the half the project controls: does
#  PirServer::Answer take a different amount of time depending on WHICH record
#  was asked for?
#
#  The honest output is a BOUND. No finite sample shows a difference is exactly
#  zero; what it can show is how large a difference could hide under the noise.
#  So this compares the spread BETWEEN alphas against the spread WITHIN one
#  alpha, and runs a permutation test with shuffled alpha labels as the control
#  -- the same shape as the distinguisher's shuffled-label control.
# --------------------------------------------------------------------------
def fig_timing(rows):
    rows = [r for r in rows if r.get("op") == "answer_timing"]
    if not rows:
        print("  SKIP fig_timing: no timing rows (run mingw32-make bench)")
        return False

    by_alpha = collections.defaultdict(list)
    for r in rows:
        by_alpha[r["alpha"]].append(r["wall_ms"])
    alphas = sorted(by_alpha)
    if len(alphas) < 2:
        print("  SKIP fig_timing: need at least two alphas")
        return False

    samples = [np.asarray(by_alpha[a], dtype=float) for a in alphas]
    means = np.array([s.mean() for s in samples])
    grand = float(np.concatenate(samples).mean())

    # Between-alpha spread: how far apart the per-alpha means are.
    between = float(means.max() - means.min())
    # Within-alpha spread: the typical scatter of one alpha's own samples.
    within = float(np.median([s.std(ddof=1) for s in samples]))

    # Permutation control. If alpha carries no timing information, shuffling
    # the labels should produce a between-group spread just as large.
    allv = np.concatenate(samples)
    sizes = [len(s) for s in samples]
    rng = np.random.default_rng(0)
    null = []
    for _ in range(2000):
        perm = rng.permutation(allv)
        idx, gm = 0, []
        for sz in sizes:
            gm.append(perm[idx:idx + sz].mean())
            idx += sz
        gm = np.asarray(gm)
        null.append(gm.max() - gm.min())
    null = np.asarray(null)
    pval = float((null >= between).mean())

    fig, (ax1, ax2) = plt.subplots(1, 2, figsize=(10.2, 3.8))
    fig.subplots_adjust(wspace=0.28)

    bp = ax1.boxplot(samples, showfliers=False, patch_artist=True,
                     medianprops=dict(color="black", lw=1.2))
    for patch in bp["boxes"]:
        patch.set_facecolor(C_CONTROL)
        patch.set_alpha(0.55)
    ax1.set_xticklabels([str(a) for a in alphas], fontsize=7.5)
    ax1.set_xlabel(r"record index $\alpha$ requested")
    ax1.set_ylabel("PirServer::Answer, ms per call")
    ax1.set_title("Server time against which record was asked for", fontsize=9)
    ax1.grid(axis="x", visible=False)

    ax2.hist(null, bins=40, color=C_FLOOR, alpha=0.75,
             label="shuffled alpha labels (null)")
    ax2.axvline(between, color=C_ATTACK, lw=1.8,
                label="observed spread between alphas")
    ax2.set_xlabel("max - min of the per-alpha mean (ms)")
    ax2.set_ylabel("permutations")
    ax2.set_title(f"Observed sits at p = {pval:.2f}", fontsize=9)
    ax2.legend(fontsize=7.5, loc="upper right")

    pct = 100.0 * between / grand if grand else 0.0
    fig.text(0.5, -0.07,
             f"Any data-dependent timing is bounded by {pct:.1f}% of the mean "
             f"call ({grand*1000:.0f} us) at this sample size. That is a "
             f"bound, not a proof of constant time.",
             ha="center", fontsize=7.5, color="#555555")

    save(fig, "fig_timing.pdf")
    print(f"    timing: between-alpha spread {between*1000:.1f} us vs "
          f"within-alpha sd {within*1000:.1f} us, p = {pval:.2f}")
    print(f"    timing: bounds any alpha-dependent signal at {pct:.1f}% of the "
          f"{grand*1000:.0f} us mean call")
    return True


def main():
    print("regenerating figures from bench/results/")
    leak = newest_sha(load("leakage_attack.jsonl"), "leakage_attack")
    dpf = newest_sha(load("bench_dpf.jsonl"), "bench_dpf")
    base = newest_sha(load("bench_baseline.jsonl"), "bench_baseline")
    dist = newest_sha(load("distinguisher_result.jsonl"), "distinguisher")
    sweep = newest_sha(load("bench_sweep.jsonl"), "bench_sweep")
    stages = newest_sha(load("bench_stages.jsonl"), "bench_stages")
    comp = newest_sha(load("bench_compose.jsonl"), "bench_compose")
    qual = newest_sha(load("train_quality.jsonl"), "train_quality")
    dp = newest_sha(load("dp_study.jsonl"), "dp_study")
    poison = newest_sha(load("poison_study.jsonl"), "poison_study")
    dos = newest_sha(load("bench_dos.jsonl"), "bench_dos")
    timing = newest_sha(load("bench_timing.jsonl"), "bench_timing")
    ell = load("oracle_ell_sweep.jsonl")     # one row per ell, no sha filter

    made = 0
    made += bool(fig_attack(leak))
    made += bool(fig_keysize())
    made += bool(fig_ell(ell))
    made += bool(fig_pir_cost(base))
    made += bool(fig_distinguisher(dist))
    made += bool(fig_decoy(leak))
    made += bool(fig_sweep(sweep))
    made += bool(fig_stages(stages))
    made += bool(fig_compose(comp, qual))
    made += bool(fig_dp(dp, leak))
    made += bool(fig_malicious(poison, dos))
    made += bool(fig_timing(timing))

    print(f"\n{made} figure(s) written to {FIGDIR}/")
    if made == 0:
        print("no figures produced; that is a failure, not an empty run")
        return 1
    return 0


if __name__ == "__main__":
    sys.exit(main())
